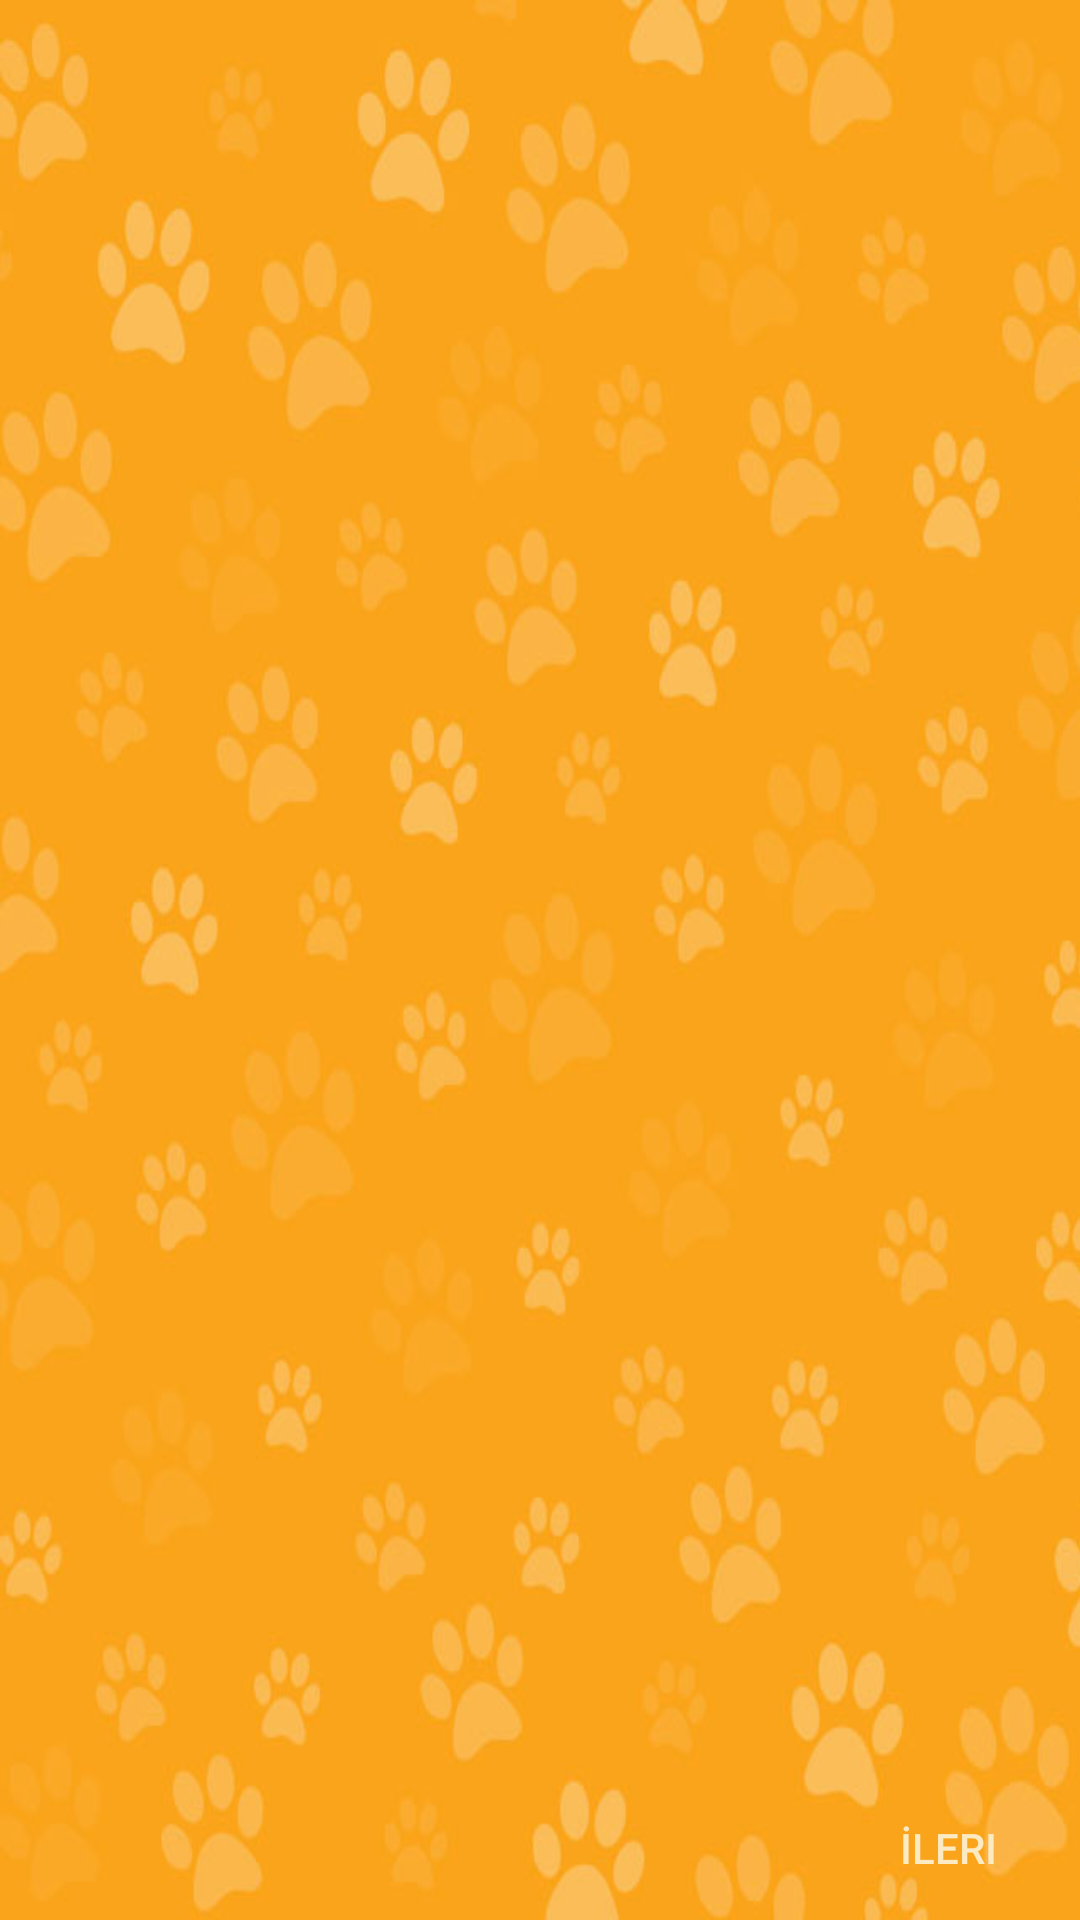

Here is an Android app screen rendered from its layout file. Give the layout XML and the strings, colors and styles it references.
<!-- AndroidManifest.xml: application theme AppTheme -->
<!-- res/layout/activity_on_board.xml -->
<?xml version="1.0" encoding="utf-8"?>
<RelativeLayout xmlns:android="http://schemas.android.com/apk/res/android"
    xmlns:app="http://schemas.android.com/apk/res-auto"
    xmlns:tools="http://schemas.android.com/tools"
    android:layout_width="match_parent"
    android:layout_height="match_parent"

    android:background="@drawable/petodex_background"
    tools:context="com.example.oguzhan.petodex.welcome.OnBoardActivity">

    <android.support.v4.view.ViewPager
        android:id="@+id/slideViewPager"
        android:layout_width="match_parent"
        android:layout_height="508dp"
        android:layout_alignParentStart="true"
        android:layout_alignParentTop="true" />

    <LinearLayout
        android:id="@+id/dotsLayout"
        android:layout_width="49dp"
        android:layout_height="44dp"
        android:layout_alignParentBottom="true"
        android:layout_centerHorizontal="true"
        android:layout_marginBottom="15dp"
        android:orientation="horizontal">

    </LinearLayout>

    <Button
        android:id="@+id/nextButton"

        android:layout_width="wrap_content"
        android:layout_height="wrap_content"
        android:layout_alignParentBottom="true"
        android:layout_alignParentEnd="true"
        android:background="#00fffed4"
        android:text="@string/next"
        android:textColor="@color/colorWelcome"/>

    <Button
        android:id="@+id/preButton"
        android:layout_width="wrap_content"
        android:layout_height="wrap_content"
        android:layout_alignParentBottom="true"
        android:layout_alignParentStart="true"
        android:background="#00fffed4"
        android:text="@string/pre"
        android:visibility="invisible"
        android:textColor="@color/colorWelcome"/>

</RelativeLayout>
<!-- resources referenced by this layout -->
<resources>
  <color name="colorWelcome">#fceac2</color>
  <!-- drawable petodex_background: jpg bitmap (drawable-hdpi, 67698 bytes) -->
  <string name="next">İleri</string>
  <string name="pre">Geri</string>
  <style name="AppTheme" parent="Base.Theme.AppCompat.Light.DarkActionBar">
          
          <item name="colorPrimary">@color/colorPrimary</item>
          <item name="colorPrimaryDark">@color/colorPrimaryDark</item>
          <item name="colorAccent">@color/colorAccent</item>
      </style>
  <color name="colorPrimary">#daa643</color>
  <color name="colorPrimaryDark">#ca9d22</color>
  <color name="colorAccent">#b6dcdc40</color>
</resources>
